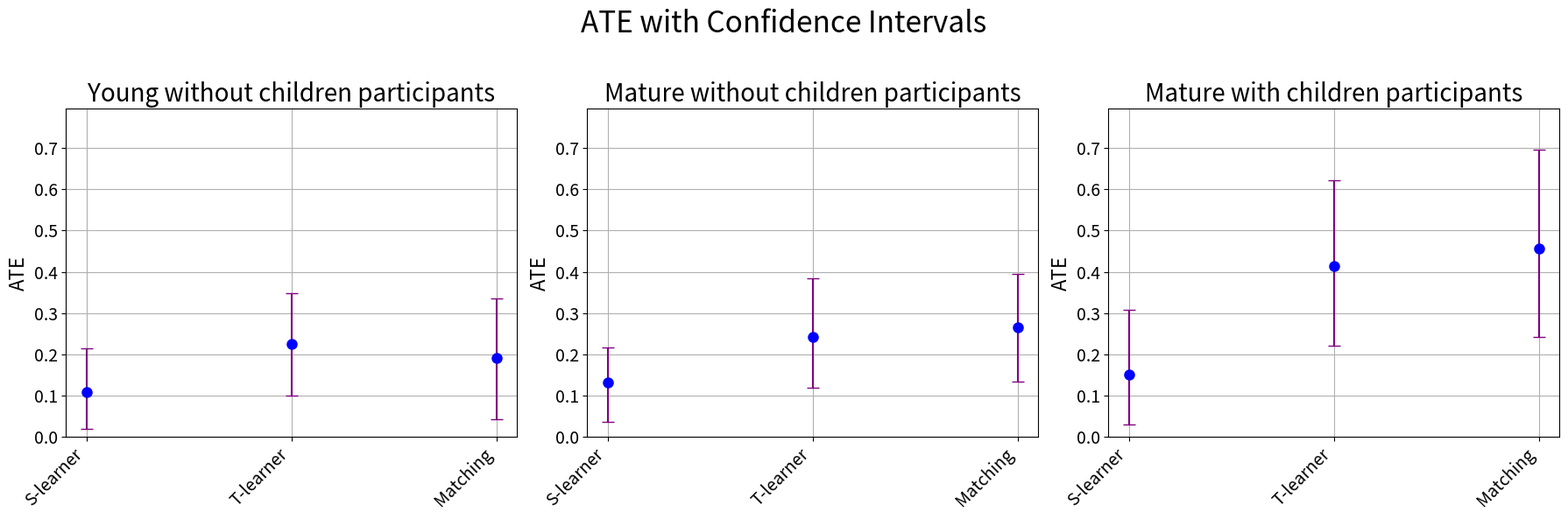

Write the Python code that produced this figure.
import numpy as np
import pandas as pd
import matplotlib.pyplot as plt

import matplotlib.pyplot as plt


def plot_ATE_with_confidence_intervals(dir1, dir2, dir3, title1, title2, title3, main_title, save_path, color='blue'):
    # Increase the text sizes
    label_size = 16
    title_size = 20
    tick_size = 14

    # Find the global maximum value across all directories
    all_means = [vals[1] for vals in dir1.values()] + [vals[1] for vals in dir2.values()] + [vals[1] for vals in
                                                                                             dir3.values()]
    all_highs = [vals[2] for vals in dir1.values()] + [vals[2] for vals in dir2.values()] + [vals[2] for vals in
                                                                                             dir3.values()]
    max_y_value = max(all_highs)

    # Create a figure with 3 subplots side by side
    fig, axes = plt.subplots(1, 3, figsize=(18, 6))

    # Set the main title for the entire figure
    fig.suptitle(main_title, fontsize=title_size + 4)

    # Function to plot each subplot
    def plot_subplot(ax, directory, title):
        keys = list(directory.keys())
        means = [vals[1] for vals in directory.values()]  # Extracting mean values
        lower_errors = [vals[1] - vals[0] for vals in directory.values()]  # Calculating lower errors
        upper_errors = [vals[2] - vals[1] for vals in directory.values()]  # Calculating upper errors
        error_bars = [lower_errors, upper_errors]

        # Scatter plot for mean values with error bars
        ax.errorbar(keys, means, yerr=error_bars, fmt='o', color=color, ecolor='purple', capsize=5, markersize=8)

        # Adding text (mean values) above each point
        """
        for i, key in enumerate(keys):
            ax.text(i, means[i] + 0.05, f'{means[i]:.2f}', ha='center', fontsize=tick_size)
        """

        # Set labels and title
        ax.set_title(title, fontsize=title_size)
        #ax.set_xlabel('Keys', fontsize=label_size)
        ax.set_ylabel('ATE', fontsize=label_size)
        ax.tick_params(axis='both', labelsize=tick_size)

        # Display strings on the x-axis
        ax.set_xticks(range(len(keys)))
        ax.set_xticklabels(keys, fontsize=tick_size, rotation=45, ha='right')

        # Set the y-axis range to be the same across all plots
        ax.set_ylim(0, max_y_value + 0.1)  # Adding a small buffer to the max value

        ax.grid(True)

    # Plot each directory in its own subplot
    plot_subplot(axes[0], dir1, title1)
    plot_subplot(axes[1], dir2, title2)
    plot_subplot(axes[2], dir3, title3)

    # Adjust layout to prevent overlapping
    plt.tight_layout(rect=[0, 0, 1, 0.95])

    # Save the figure to the specified path
    plt.savefig(save_path)

    # Close the plot to free up memory
    plt.close(fig)

#######################################################

if __name__ == '__main__':
    dir1 = {'S-learner': [0.019201057866849013, 0.10748502622217614, 0.2142904936447768],
            'T-learner': [0.09968651679611173, 0.22442348072323706, 0.3476276513989843],
            'Matching': [0.042839374555792474, 0.19159192134565267, 0.3359556384742952]}

    dir2 = {'S-learner': [0.035365652090406168, 0.13208454391386297, 0.21584471212541296],
            'T-learner': [0.11897666553164755, 0.24276123068171255, 0.3837212130352622],
            'Matching': [0.13426375768481033, 0.26534143049932525, 0.39396311291048135]}

    dir3 = {'S-learner': [0.03044049992256798, 0.15000141309061785, 0.3087912877426343],
            'T-learner': [0.21993336812443282, 0.4148107888072976, 0.6227929933245071],
            'Matching': [0.24214241866175568, 0.456413546142828, 0.6953243298547166]}

    plot_ATE_with_confidence_intervals(dir1,
                                       dir2,
                                       dir3,
                                       title1="Young without children participants",
                                       title2="Mature without children participants",
                                       title3="Mature with children participants",
                                       main_title="ATE with Confidence Intervals",
                                       save_path="ate_plot.png",)
